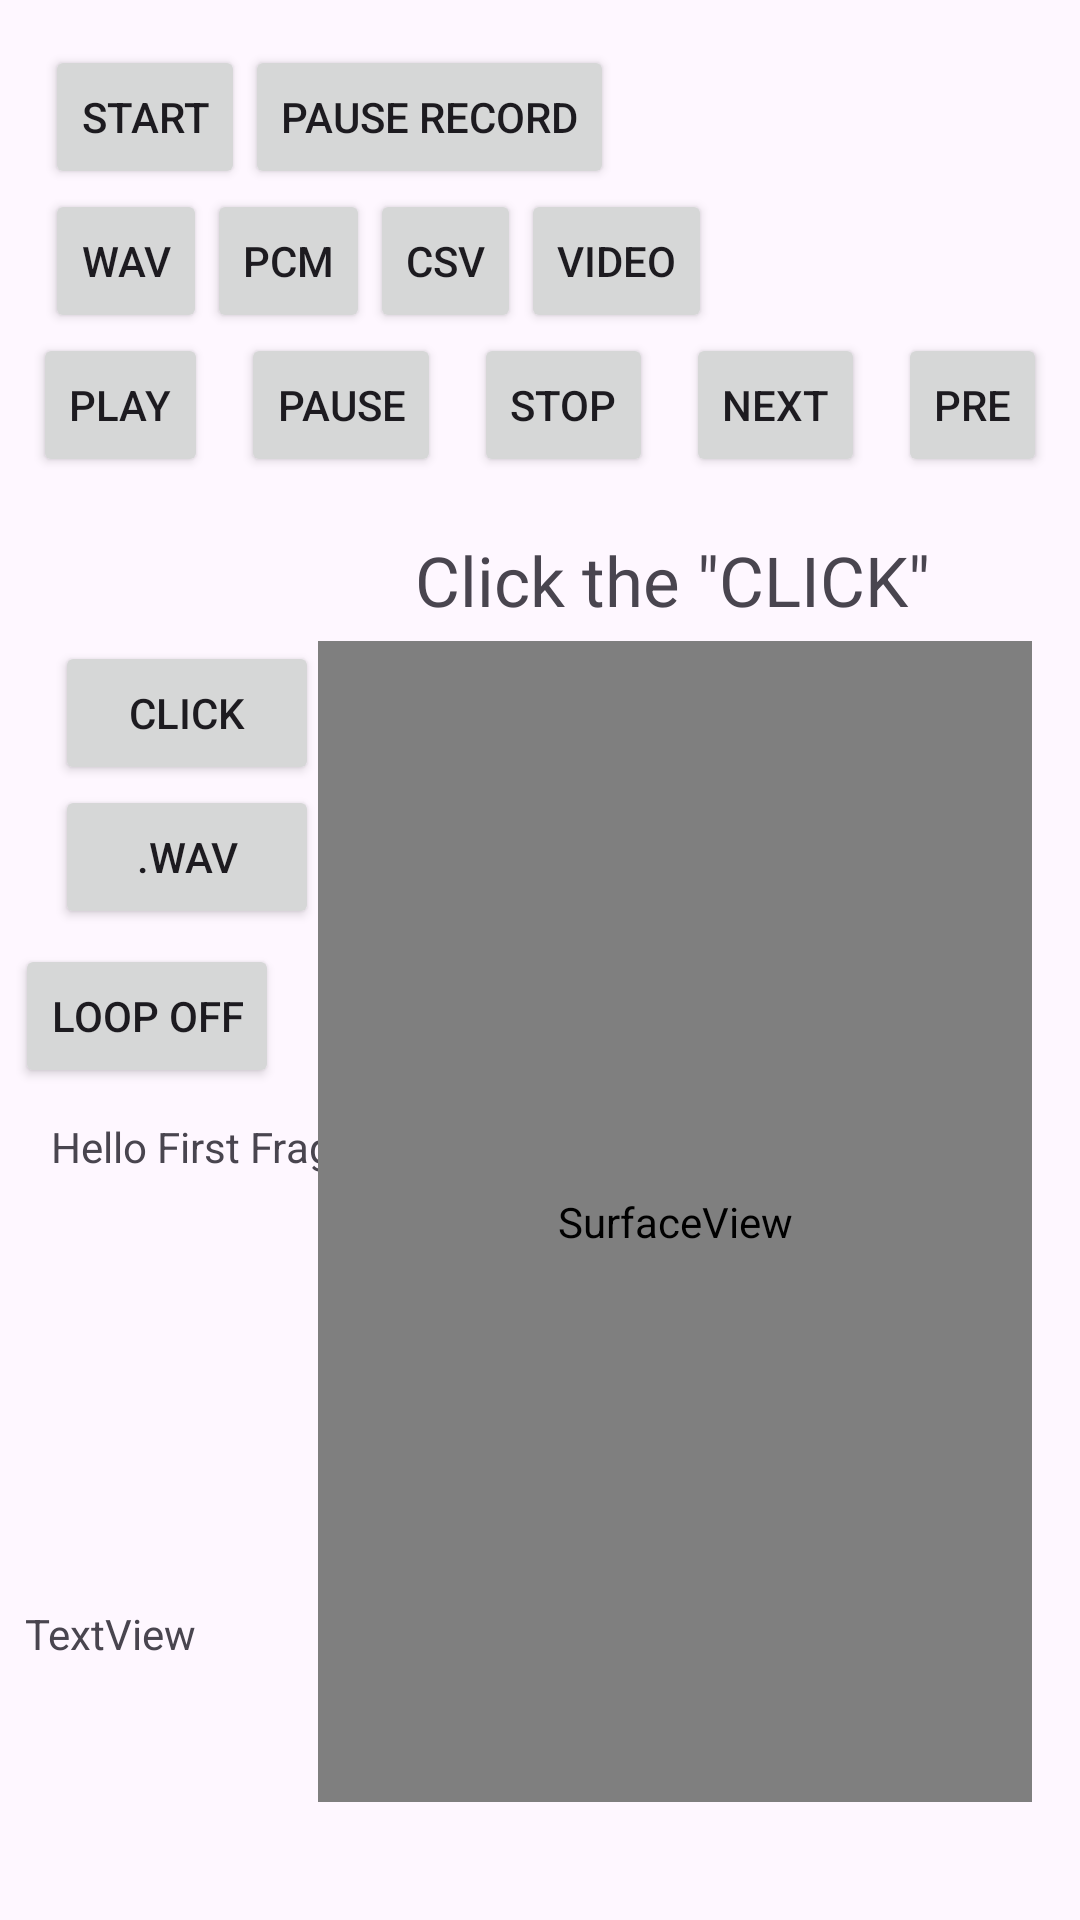

Write the Android layout XML for this screen, with the resource values it uses.
<!-- AndroidManifest.xml: application theme Theme.TheOaksProject -->
<!-- res/layout/fragment_first.xml -->
<?xml version="1.0" encoding="utf-8"?>
<androidx.constraintlayout.widget.ConstraintLayout xmlns:android="http://schemas.android.com/apk/res/android"
    xmlns:app="http://schemas.android.com/apk/res-auto"
    xmlns:tools="http://schemas.android.com/tools"
    android:id="@+id/playing"
    android:layout_width="match_parent"
    android:layout_height="match_parent"
    tools:context=".FirstFragment">

    <TextView
        android:id="@+id/textview_first"
        android:layout_width="wrap_content"
        android:layout_height="wrap_content"
        android:layout_marginStart="10dp"
        android:layout_marginTop="10dp"
        android:text="@string/hello_first_fragment"
        app:layout_constraintEnd_toEndOf="parent"
        app:layout_constraintHorizontal_bias="0.031"
        app:layout_constraintStart_toStartOf="parent"
        app:layout_constraintTop_toBottomOf="@+id/loop" />

    <LinearLayout
        android:id="@+id/layout_bottom"
        android:layout_width="match_parent"
        android:layout_height="wrap_content"
        android:layout_marginStart="15dp"
        android:layout_marginTop="15dp"
        android:layout_marginEnd="15dp"
        android:orientation="horizontal"
        android:textAlignment="center"
        app:layout_constraintEnd_toEndOf="parent"
        app:layout_constraintStart_toStartOf="parent"
        app:layout_constraintTop_toTopOf="parent">

        <Button
            android:id="@+id/start"
            style="@style/Widget.AppCompat.Button.Small"
            android:layout_width="wrap_content"
            android:layout_height="wrap_content"
            android:text="@string/start"
            app:layout_constraintBottom_toBottomOf="parent"
            app:layout_constraintEnd_toEndOf="parent"
            app:layout_constraintStart_toStartOf="parent"
            app:layout_constraintTop_toBottomOf="@id/textview_first" />

        <Button
            android:id="@+id/pause"
            style="@style/Widget.AppCompat.Button.Small"
            android:layout_width="wrap_content"
            android:layout_height="wrap_content"
            android:text="Pause Record"
            app:layout_constraintBottom_toBottomOf="parent"
            app:layout_constraintEnd_toEndOf="parent"
            app:layout_constraintStart_toStartOf="parent"
            app:layout_constraintTop_toBottomOf="@id/textview_first" />
    </LinearLayout>

    <LinearLayout
        android:id="@+id/linearLayout"
        android:layout_width="match_parent"
        android:layout_height="wrap_content"
        android:layout_marginStart="15dp"
        android:layout_marginEnd="15dp"
        app:layout_constraintEnd_toEndOf="parent"
        app:layout_constraintStart_toStartOf="parent"
        app:layout_constraintTop_toBottomOf="@id/layout_bottom">

        <Button
            android:id="@+id/btn_first_list"
            style="@style/Widget.AppCompat.Button.Small"
            android:layout_width="wrap_content"
            android:layout_height="wrap_content"
            android:text="Wav"></Button>

        <Button
            android:id="@+id/btn_first_pcm"
            style="@style/Widget.AppCompat.Button.Small"
            android:layout_width="wrap_content"
            android:layout_height="wrap_content"
            android:text="PCM"></Button>

        <Button
            android:id="@+id/btn_first_json"
            style="@style/Widget.AppCompat.Button.Small"
            android:layout_width="wrap_content"
            android:layout_height="wrap_content"
            android:text="csv"></Button>

        <Button
            android:id="@+id/btn_videolist"
            style="@style/Widget.AppCompat.Button.Small"
            android:layout_width="wrap_content"
            android:layout_height="wrap_content"
            android:text="Video" />
    </LinearLayout>

    <Button
        android:id="@+id/play"
        style="@style/Widget.AppCompat.Button.Small"
        android:layout_width="wrap_content"
        android:layout_height="wrap_content"
        android:text="Play"
        app:layout_constraintEnd_toStartOf="@+id/pause2"
        app:layout_constraintHorizontal_bias="0.5"
        app:layout_constraintStart_toStartOf="parent"
        app:layout_constraintTop_toBottomOf="@+id/linearLayout" />

    <TextView
        android:id="@+id/textView"
        android:layout_width="wrap_content"
        android:layout_height="wrap_content"
        app:layout_constraintEnd_toEndOf="parent"
        app:layout_constraintStart_toStartOf="parent"
        app:layout_constraintTop_toBottomOf="@+id/stop" />

    <Button
        android:id="@+id/stop"
        style="@style/Widget.AppCompat.Button.Small"
        android:layout_width="wrap_content"
        android:layout_height="wrap_content"
        android:text="Stop"
        app:layout_constraintBottom_toBottomOf="@+id/pause2"
        app:layout_constraintEnd_toStartOf="@+id/next"
        app:layout_constraintHorizontal_bias="0.5"
        app:layout_constraintStart_toEndOf="@+id/pause2"
        app:layout_constraintTop_toTopOf="@+id/pause2" />

    <SurfaceView
        android:id="@+id/surfaceView"
        android:layout_width="238dp"
        android:layout_height="387dp"
        android:layout_marginTop="5dp"
        android:layout_marginEnd="16dp"
        app:layout_constraintEnd_toEndOf="parent"
        app:layout_constraintTop_toBottomOf="@+id/phrases" />

    <Button
        android:id="@+id/pause2"
        style="@style/Widget.AppCompat.Button.Small"
        android:layout_width="wrap_content"
        android:layout_height="wrap_content"
        android:text="pause"
        app:layout_constraintBottom_toBottomOf="@+id/play"
        app:layout_constraintEnd_toStartOf="@+id/stop"
        app:layout_constraintHorizontal_bias="0.5"
        app:layout_constraintStart_toEndOf="@+id/play"
        app:layout_constraintTop_toTopOf="@+id/play" />

    <Button
        android:id="@+id/next"
        style="@style/Widget.AppCompat.Button.Small"
        android:layout_width="wrap_content"
        android:layout_height="wrap_content"
        android:text="next"
        app:layout_constraintBottom_toBottomOf="@+id/stop"
        app:layout_constraintEnd_toStartOf="@+id/previous"
        app:layout_constraintHorizontal_bias="0.5"
        app:layout_constraintStart_toEndOf="@+id/stop"
        app:layout_constraintTop_toTopOf="@+id/stop" />

    <Button
        android:id="@+id/previous"
        style="@style/Widget.AppCompat.Button.Small"
        android:layout_width="wrap_content"
        android:layout_height="wrap_content"
        android:text="pre"
        app:layout_constraintBottom_toBottomOf="@+id/next"
        app:layout_constraintEnd_toEndOf="parent"
        app:layout_constraintHorizontal_bias="0.5"
        app:layout_constraintStart_toEndOf="@+id/next"
        app:layout_constraintTop_toTopOf="@+id/next" />

    <Button
        android:id="@+id/type"
        android:layout_width="wrap_content"
        android:layout_height="wrap_content"
        android:layout_marginStart="5dp"
        android:text=".wav"
        app:layout_constraintEnd_toEndOf="parent"
        app:layout_constraintHorizontal_bias="0.05"
        app:layout_constraintStart_toStartOf="parent"
        app:layout_constraintTop_toBottomOf="@+id/click_display" />

    <Button
        android:id="@+id/loop"
        android:layout_width="wrap_content"
        android:layout_height="wrap_content"
        android:layout_marginStart="5dp"
        android:layout_marginTop="5dp"
        android:text="loop off"
        app:layout_constraintEnd_toEndOf="parent"
        app:layout_constraintHorizontal_bias="0.0"
        app:layout_constraintStart_toStartOf="parent"
        app:layout_constraintTop_toBottomOf="@+id/type" />

    <androidx.constraintlayout.widget.Guideline
        android:id="@+id/guideline2"
        android:layout_width="wrap_content"
        android:layout_height="wrap_content"
        android:orientation="horizontal"
        app:layout_constraintGuide_percent="0.88" />

    <TextView
        android:id="@+id/textView2"
        android:layout_width="wrap_content"
        android:layout_height="wrap_content"
        android:text="TextView"
        app:layout_constraintBottom_toTopOf="@+id/guideline2"
        app:layout_constraintEnd_toStartOf="@+id/surfaceView"
        app:layout_constraintHorizontal_bias="0.173"
        app:layout_constraintStart_toStartOf="parent"
        app:layout_constraintTop_toBottomOf="@+id/textview_first"
        app:layout_constraintVertical_bias="0.939" />

    <Button
        android:id="@+id/click_display"
        android:layout_width="wrap_content"
        android:layout_height="wrap_content"
        android:text="Click"
        app:layout_constraintEnd_toEndOf="@+id/type"
        app:layout_constraintTop_toTopOf="@+id/surfaceView" />

    <TextView
        android:id="@+id/phrases"
        android:layout_width="wrap_content"
        android:layout_height="wrap_content"
        android:text='Click the "CLICK"'
        android:textSize="23sp"
        app:layout_constraintEnd_toEndOf="@+id/surfaceView"
        app:layout_constraintHorizontal_bias="0.485"
        app:layout_constraintStart_toStartOf="@+id/surfaceView"
        app:layout_constraintTop_toBottomOf="@+id/textView" />


</androidx.constraintlayout.widget.ConstraintLayout>
<!-- resources referenced by this layout -->
<resources>
  <string name="hello_first_fragment">Hello First Fragment</string>
  <string name="start">Start</string>
  <style name="Theme.TheOaksProject" parent="Base.Theme.TheOaksProject" />
  <style name="Base.Theme.TheOaksProject" parent="Theme.Material3.DayNight.NoActionBar">
          <item name="colorPrimary">@color/purple_500</item>
          <item name="colorPrimaryVariant">@color/purple_700</item>
          <item name="colorOnPrimary">@color/white</item>
  ++
          <item name="colorSecondary">@color/teal_200</item>
          <item name="colorSecondaryVariant">@color/teal_200</item>
          <item name="colorOnSecondary">@color/teal_200</item>
  
          <item name="android:statusBarColor">?attr/colorPrimaryVariant</item>
  
      </style>
  <!-- not gathered from this repository: default colours our renderer supplied (Android Studio template values) -->
  <color name="purple_500">#FF6200EE</color>
  <color name="purple_700">#FF3700B3</color>
  <color name="teal_200">#FF03DAC5</color>
  <color name="white">#FFFFFFFF</color>
</resources>
